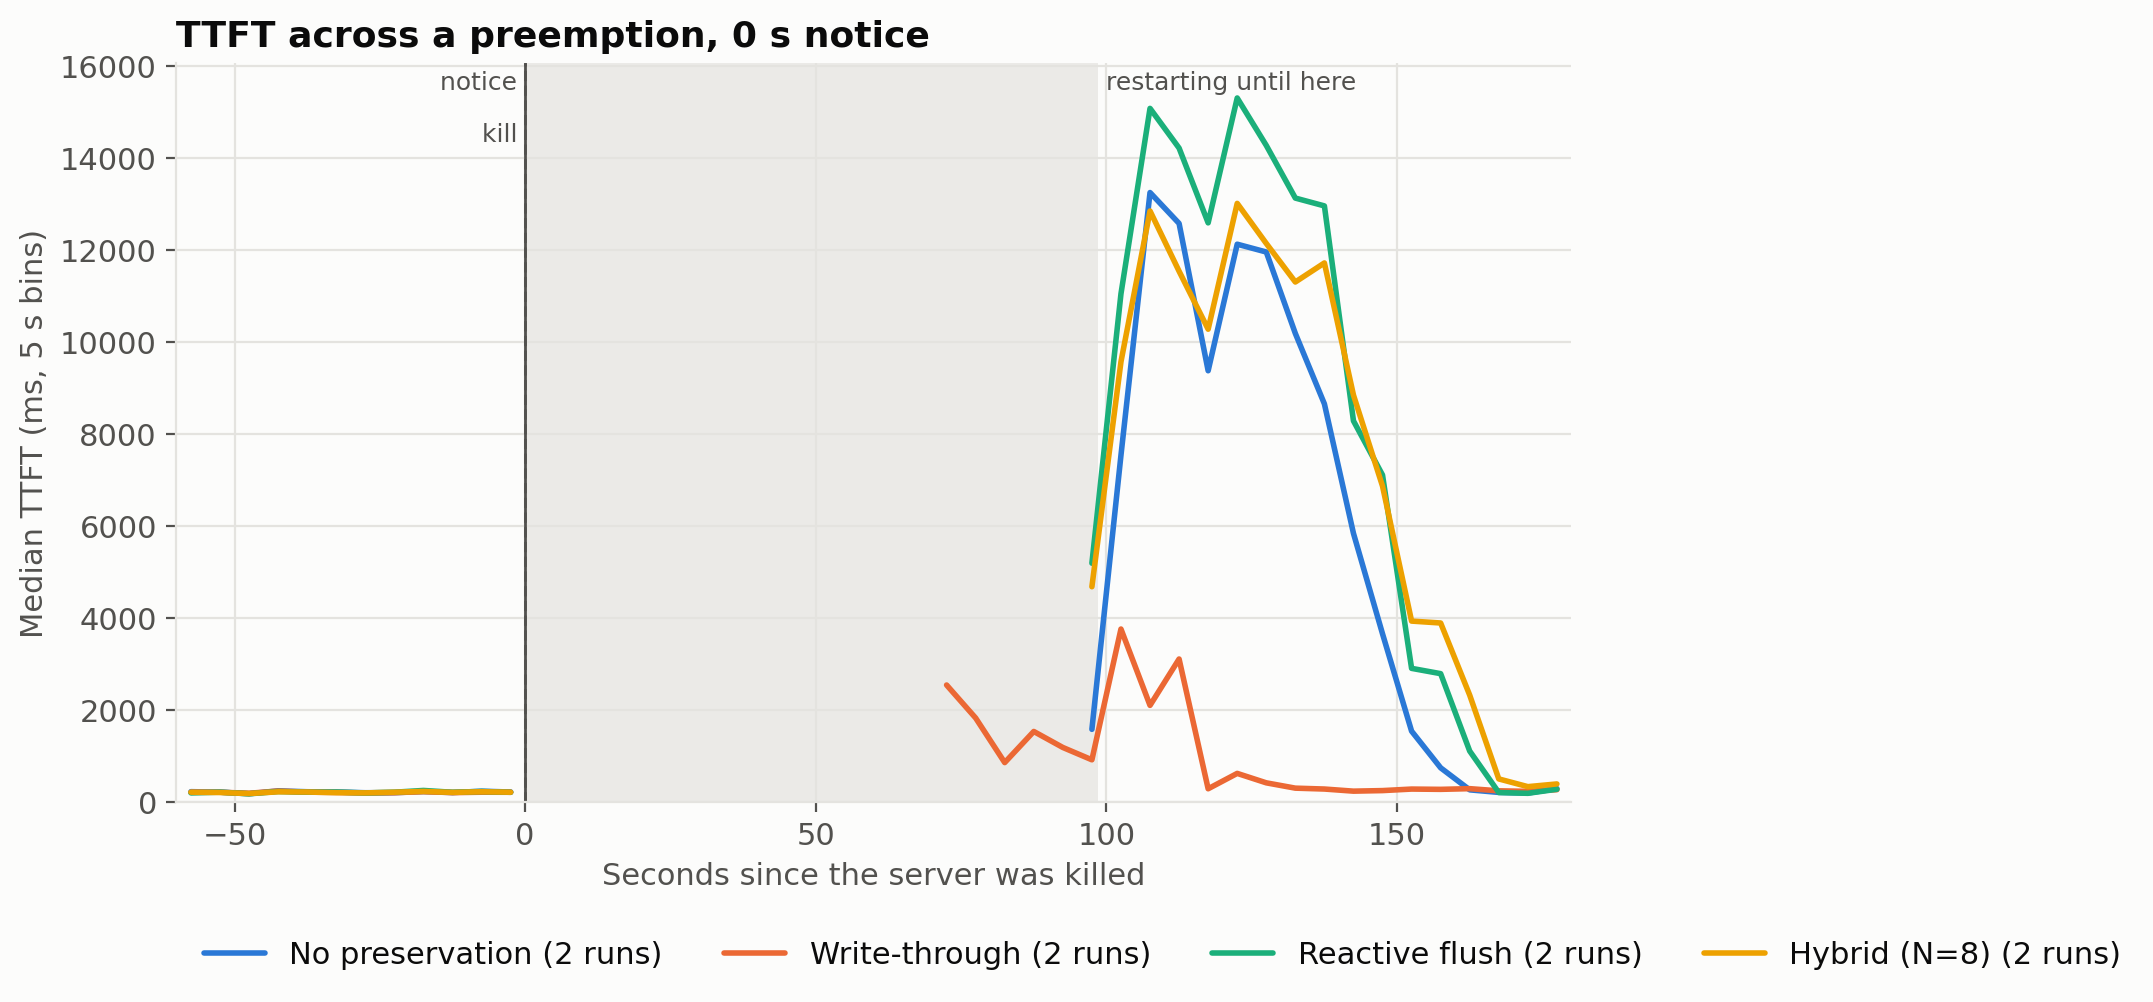

Values plotted in this chart, from the file beside it:
strategy, seconds_since_kill, median_ttft_ms, requests
No preservation, -57.5, 233.0, 41
No preservation, -52.5, 222.3, 40
No preservation, -47.5, 188.8, 26
No preservation, -42.5, 249.1, 38
No preservation, -37.5, 231.4, 44
No preservation, -32.5, 224.2, 42
No preservation, -27.5, 209.9, 40
No preservation, -22.5, 211.9, 44
No preservation, -17.5, 235.6, 44
No preservation, -12.5, 214.2, 45
No preservation, -7.5, 242.9, 33
No preservation, -2.5, 225.8, 28
No preservation, 97.5, 1587, 4
No preservation, 102.5, 7538, 47
No preservation, 107.5, 13243, 32
No preservation, 112.5, 12572, 37
No preservation, 117.5, 9373, 36
No preservation, 122.5, 12122, 40
No preservation, 127.5, 11952, 31
No preservation, 132.5, 10184, 43
No preservation, 137.5, 8654, 36
No preservation, 142.5, 5842, 29
No preservation, 147.5, 3661, 41
No preservation, 152.5, 1548, 49
No preservation, 157.5, 751.0, 42
No preservation, 162.5, 272.5, 36
No preservation, 167.5, 216.6, 41
No preservation, 172.5, 202.4, 35
No preservation, 177.5, 301.1, 34
Write-through, -57.5, 217.6, 41
Write-through, -52.5, 221.2, 41
Write-through, -47.5, 198.2, 28
Write-through, -42.5, 248.0, 38
Write-through, -37.5, 222.5, 44
Write-through, -32.5, 215.6, 42
Write-through, -27.5, 205.9, 41
Write-through, -22.5, 210.0, 44
Write-through, -17.5, 235.1, 45
Write-through, -12.5, 212.0, 45
Write-through, -7.5, 221.3, 35
Write-through, -2.5, 219.7, 36
Write-through, 72.5, 2549, 9
Write-through, 77.5, 1833, 19
Write-through, 82.5, 864.5, 16
Write-through, 87.5, 1540, 23
Write-through, 92.5, 1193, 26
Write-through, 97.5, 924.6, 32
Write-through, 102.5, 3765, 47
Write-through, 107.5, 2107, 32
Write-through, 112.5, 3114, 37
Write-through, 117.5, 296.0, 36
Write-through, 122.5, 629.7, 40
Write-through, 127.5, 424.8, 31
Write-through, 132.5, 309.4, 45
Write-through, 137.5, 290.1, 36
Write-through, 142.5, 244.1, 28
Write-through, 147.5, 256.4, 44
Write-through, 152.5, 289.4, 49
Write-through, 157.5, 283.2, 43
Write-through, 162.5, 298.3, 37
... 61 more rows
